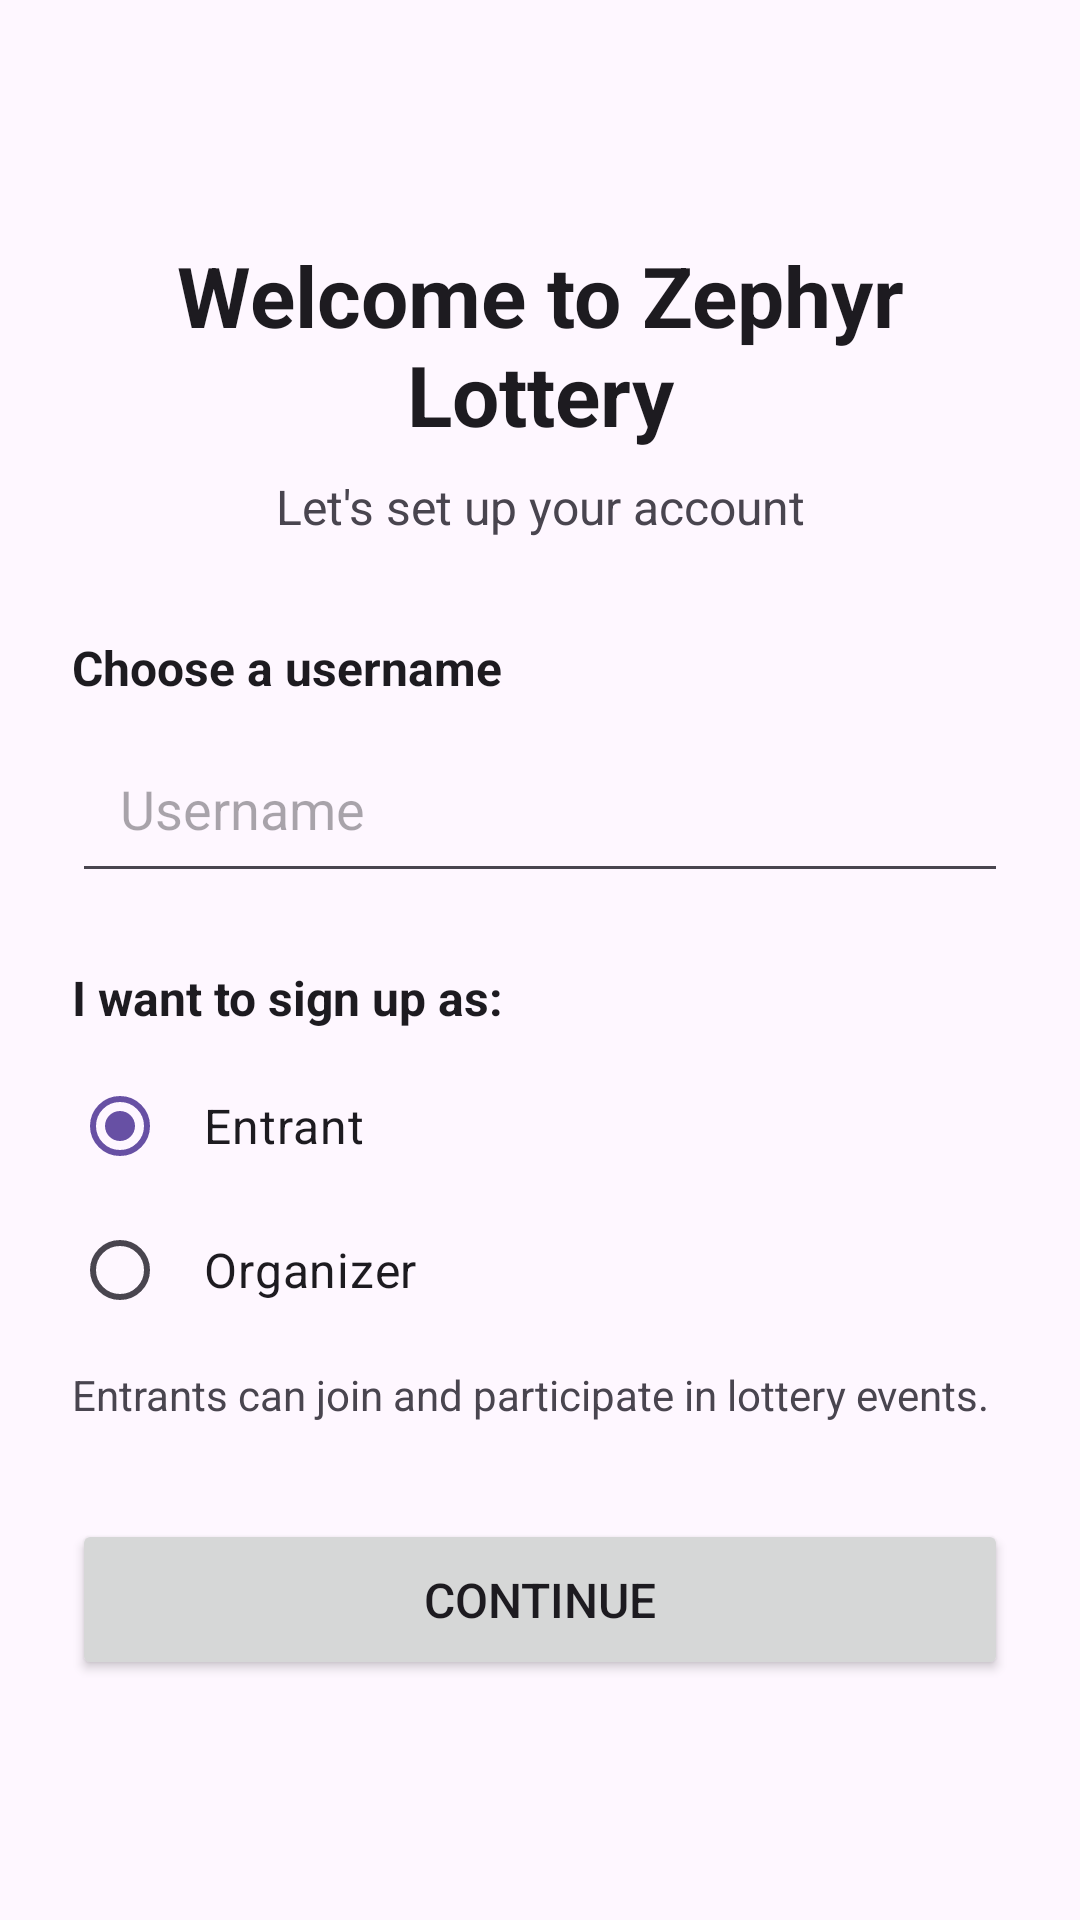

Layout XML and referenced resources for this Android screen:
<!-- AndroidManifest.xml: application theme Theme.Zephyr_lottery -->
<!-- res/layout/role_selection_activity.xml -->
<?xml version="1.0" encoding="utf-8"?>
<LinearLayout xmlns:android="http://schemas.android.com/apk/res/android"
    android:layout_width="match_parent"
    android:layout_height="match_parent"
    android:orientation="vertical"
    android:padding="24dp"
    android:gravity="center_vertical">

    
    <TextView
        android:layout_width="match_parent"
        android:layout_height="wrap_content"
        android:text="Welcome to Zephyr Lottery"
        android:textSize="28sp"
        android:textStyle="bold"
        android:textColor="?android:attr/textColorPrimary"
        android:gravity="center"
        android:layout_marginBottom="8dp"/>

    <TextView
        android:layout_width="match_parent"
        android:layout_height="wrap_content"
        android:text="Let's set up your account"
        android:textSize="16sp"
        android:textColor="?android:attr/textColorSecondary"
        android:gravity="center"
        android:layout_marginBottom="32dp"/>

    
    <TextView
        android:layout_width="match_parent"
        android:layout_height="wrap_content"
        android:text="Choose a username"
        android:textSize="16sp"
        android:textStyle="bold"
        android:textColor="?android:attr/textColorPrimary"
        android:layout_marginBottom="8dp"/>

    <EditText
        android:id="@+id/etUsername"
        android:layout_width="match_parent"
        android:layout_height="wrap_content"
        android:hint="Username"
        android:inputType="text"
        android:padding="16dp"
        android:layout_marginBottom="24dp"/>

    
    <TextView
        android:layout_width="match_parent"
        android:layout_height="wrap_content"
        android:text="I want to sign up as:"
        android:textSize="16sp"
        android:textStyle="bold"
        android:textColor="?android:attr/textColorPrimary"
        android:layout_marginBottom="8dp"/>

    <RadioGroup
        android:id="@+id/rgUserType"
        android:layout_width="match_parent"
        android:layout_height="wrap_content"
        android:orientation="vertical">

        <RadioButton
            android:id="@+id/rbEntrant"
            android:layout_width="match_parent"
            android:layout_height="wrap_content"
            android:text="Entrant"
            android:textSize="16sp"
            android:padding="12dp"
            android:checked="true"/>

        <RadioButton
            android:id="@+id/rbOrganizer"
            android:layout_width="match_parent"
            android:layout_height="wrap_content"
            android:text="Organizer"
            android:textSize="16sp"
            android:padding="12dp"/>

    </RadioGroup>

    
    <TextView
        android:id="@+id/tvRoleDescription"
        android:layout_width="match_parent"
        android:layout_height="wrap_content"
        android:text="Entrants can join and participate in lottery events."
        android:textSize="14sp"
        android:textColor="?android:attr/textColorSecondary"
        android:layout_marginTop="8dp"
        android:layout_marginBottom="32dp"/>

    
    <Button
        android:id="@+id/btnContinue"
        android:layout_width="match_parent"
        android:layout_height="wrap_content"
        android:text="Continue"
        android:textSize="16sp"
        android:padding="16dp"/>

</LinearLayout>
<!-- resources referenced by this layout -->
<resources>
  <style name="Theme.Zephyr_lottery" parent="Base.Theme.Zephyr_lottery" />
  <style name="Base.Theme.Zephyr_lottery" parent="Theme.Material3.DayNight.NoActionBar">
          
          
      </style>
</resources>
